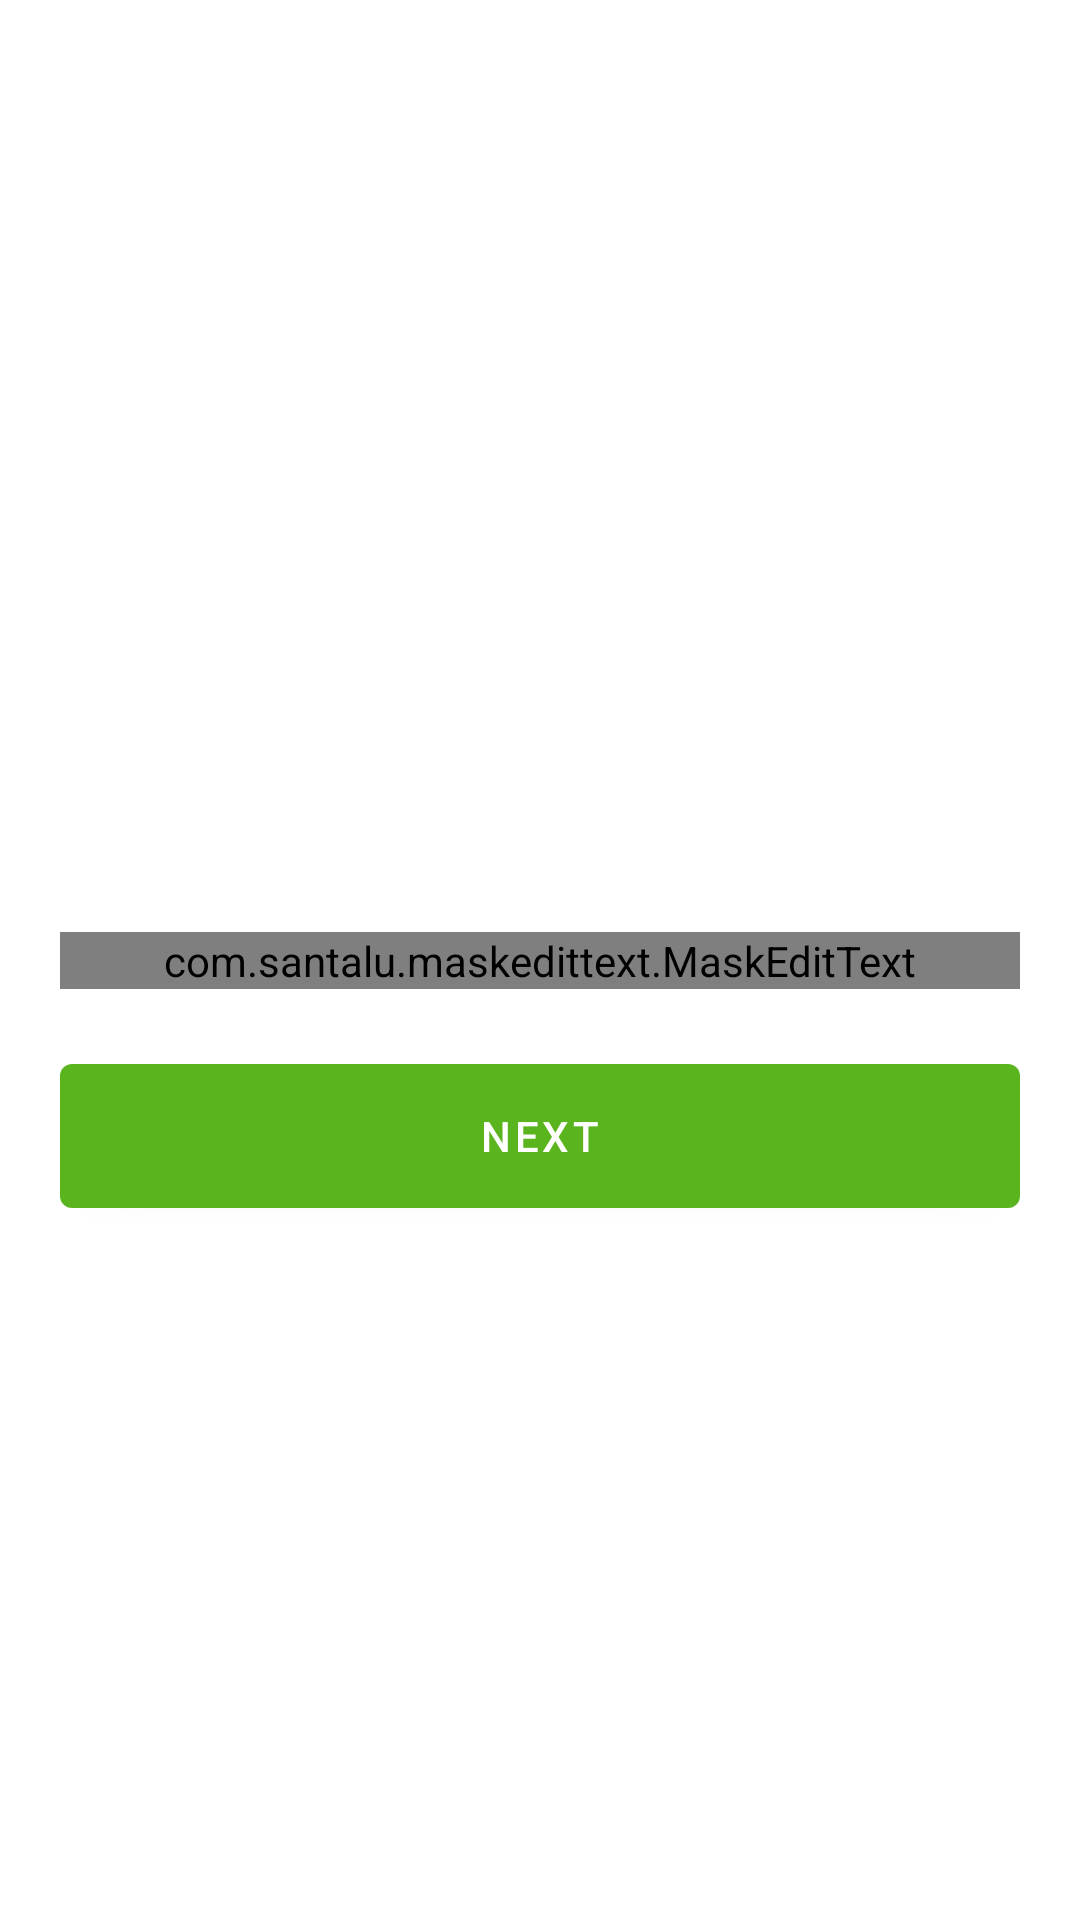

Produce the Android XML layout that renders to this screen, including the resource entries it uses.
<!-- AndroidManifest.xml: application theme AppTheme -->
<!-- res/layout/sign_up_fragment.xml -->
<?xml version="1.0" encoding="utf-8"?>
<androidx.constraintlayout.widget.ConstraintLayout xmlns:android="http://schemas.android.com/apk/res/android"
    xmlns:app="http://schemas.android.com/apk/res-auto"
    android:layout_width="match_parent"
    android:layout_height="match_parent">

    <ImageView
        android:layout_width="match_parent"
        android:layout_height="wrap_content"
        app:layout_constraintTop_toTopOf="parent"
        app:layout_constraintBottom_toTopOf="@id/message"
        app:layout_constrainedHeight="true"
        android:id="@+id/imageOtp"
        android:src="@drawable/mail_box_img"
        android:layout_marginBottom="25dp"/>


    <com.google.android.material.textfield.TextInputLayout
        android:id="@+id/phoneNumber_layout"
        android:layout_width="match_parent"
        android:layout_height="wrap_content"
        android:layout_marginHorizontal="20dp"
        app:layout_constraintBottom_toBottomOf="parent"
        android:hint="@string/enter_phone_number"
        app:layout_constraintTop_toTopOf="parent">

        <com.santalu.maskedittext.MaskEditText
            android:id="@+id/phoneNumberEditText"
            android:layout_width="match_parent"
            android:layout_height="wrap_content"
            android:digits="0123456789"
            android:inputType="phone"
            android:maxLines="1"
            app:met_mask="+(###)###-##-##-##"/>
    </com.google.android.material.textfield.TextInputLayout>

    <com.google.android.material.button.MaterialButton
        android:id="@+id/nextButton"
        android:layout_width="match_parent"
        android:layout_height="wrap_content"
        android:text="@string/next"
        app:layout_constraintTop_toBottomOf="@id/phoneNumber_layout"
        android:layout_marginHorizontal="20dp"
        android:insetBottom="0dp"
        android:insetTop="0dp"
        android:layout_marginTop="25dp" />

    <androidx.constraintlayout.widget.Group
        android:id="@+id/groupPhoneNumber"
        android:layout_width="wrap_content"
        android:layout_height="wrap_content"
        app:constraint_referenced_ids="nextButton,phoneNumber_layout"/>

    <androidx.constraintlayout.widget.Group
        android:visibility="gone"
        android:id="@+id/groupOtp"
        android:layout_width="wrap_content"
        android:layout_height="wrap_content"
        app:constraint_referenced_ids="message,
        phoneNumber,pinView,imageOtp,resendOtpMsg,resentOtp,verifyButton"/>

    <TextView
        android:id="@+id/message"
        android:layout_width="match_parent"
        android:layout_height="wrap_content"
        app:layout_constraintBottom_toTopOf="@id/phoneNumber"
        android:text="@string/otp_msg"
        android:textSize="16sp"
        android:layout_marginBottom="10dp"
        android:gravity="center_horizontal"/>

    <TextView
        android:id="@+id/phoneNumber"
        android:layout_width="match_parent"
        android:layout_height="wrap_content"
        app:layout_constraintBottom_toTopOf="@id/pinView"
        android:textSize="16sp"
        android:text="@string/default_number"
        android:gravity="center_horizontal"
        android:layout_marginBottom="30dp"/>

    <com.chaos.view.PinView
        android:id="@+id/pinView"
        android:layout_width="wrap_content"
        android:layout_height="wrap_content"
        style="@style/PinWidget.PinView"
        app:layout_constraintBottom_toBottomOf="parent"
        app:layout_constraintTop_toTopOf="parent"
        app:layout_constraintStart_toStartOf="parent"
        app:layout_constraintEnd_toEndOf="parent"
        android:cursorVisible="true"
        android:layout_gravity="center"
        android:inputType="number"
        android:itemBackground="#65EAEAEA"
        app:cursorColor="@color/black"
        app:hideLineWhenFilled="true"
        app:itemCount="6"
        app:itemHeight="50dp"
        app:itemRadius="5dp"
        app:itemWidth="50dp"
        app:lineColor="@color/colorAccent"
        app:lineWidth="1dp"/>

    <TextView
        android:id="@+id/resendOtpMsg"
        android:layout_marginTop="15dp"
        android:layout_width="match_parent"
        android:layout_height="wrap_content"
        android:text="@string/don_t_receive_otp_msg"
        app:layout_constraintTop_toBottomOf="@id/pinView"
        android:gravity="center_horizontal"
        />

    <TextView
        android:layout_width="wrap_content"
        android:layout_height="wrap_content"
        android:id="@+id/resentOtp"
        app:layout_constraintTop_toBottomOf="@id/resendOtpMsg"
        app:layout_constraintStart_toStartOf="parent"
        app:layout_constraintEnd_toEndOf="parent"
        android:layout_marginTop="8dp"
        android:textStyle="bold"
        android:textColor="@color/colorPrimary"
        android:text="@string/resend_otp_btn"/>

    <com.google.android.material.button.MaterialButton
        android:id="@+id/verifyButton"
        android:layout_width="match_parent"
        android:layout_height="wrap_content"
        app:layout_constraintStart_toStartOf="@id/pinView"
        app:layout_constraintEnd_toEndOf="@id/pinView"
        app:layout_constrainedWidth="true"
        android:layout_marginTop="20dp"
        android:text="@string/verify_string"
        android:insetTop="0dp"
        android:insetBottom="0dp"
        app:layout_constraintTop_toBottomOf="@id/resentOtp"/>

</androidx.constraintlayout.widget.ConstraintLayout>
<!-- resources referenced by this layout -->
<resources>
  <color name="black">#2B2A29</color>
  <color name="colorAccent">#5AB41E</color>
  <color name="colorPrimary">#5AB41E</color>
  <string name="default_number">+996220677467</string>
  <string name="don_t_receive_otp_msg">Dont receive the otp?</string>
  <string name="enter_phone_number">Введите номер</string>
  <string name="next">Next</string>
  <string name="otp_msg">Enter one time password sent to</string>
  <string name="resend_otp_btn">RESEND OTP</string>
  <string name="verify_string">Verify</string>
  <style name="AppTheme" parent="Theme.MaterialComponents.DayNight">
          <item name="textInputStyle">
              @style/Widget.MaterialComponents.TextInputLayout.OutlinedBox
          </item>
          <item name="android:forceDarkAllowed">false</item>
          <item name="colorPrimary">@color/colorPrimary</item>
          <item name="colorPrimaryDark">@color/colorAccent</item>
          <item name="colorAccent">@color/colorAccent</item>
          <item name="colorSecondary">@color/colorAccent</item>
      </style>
</resources>
